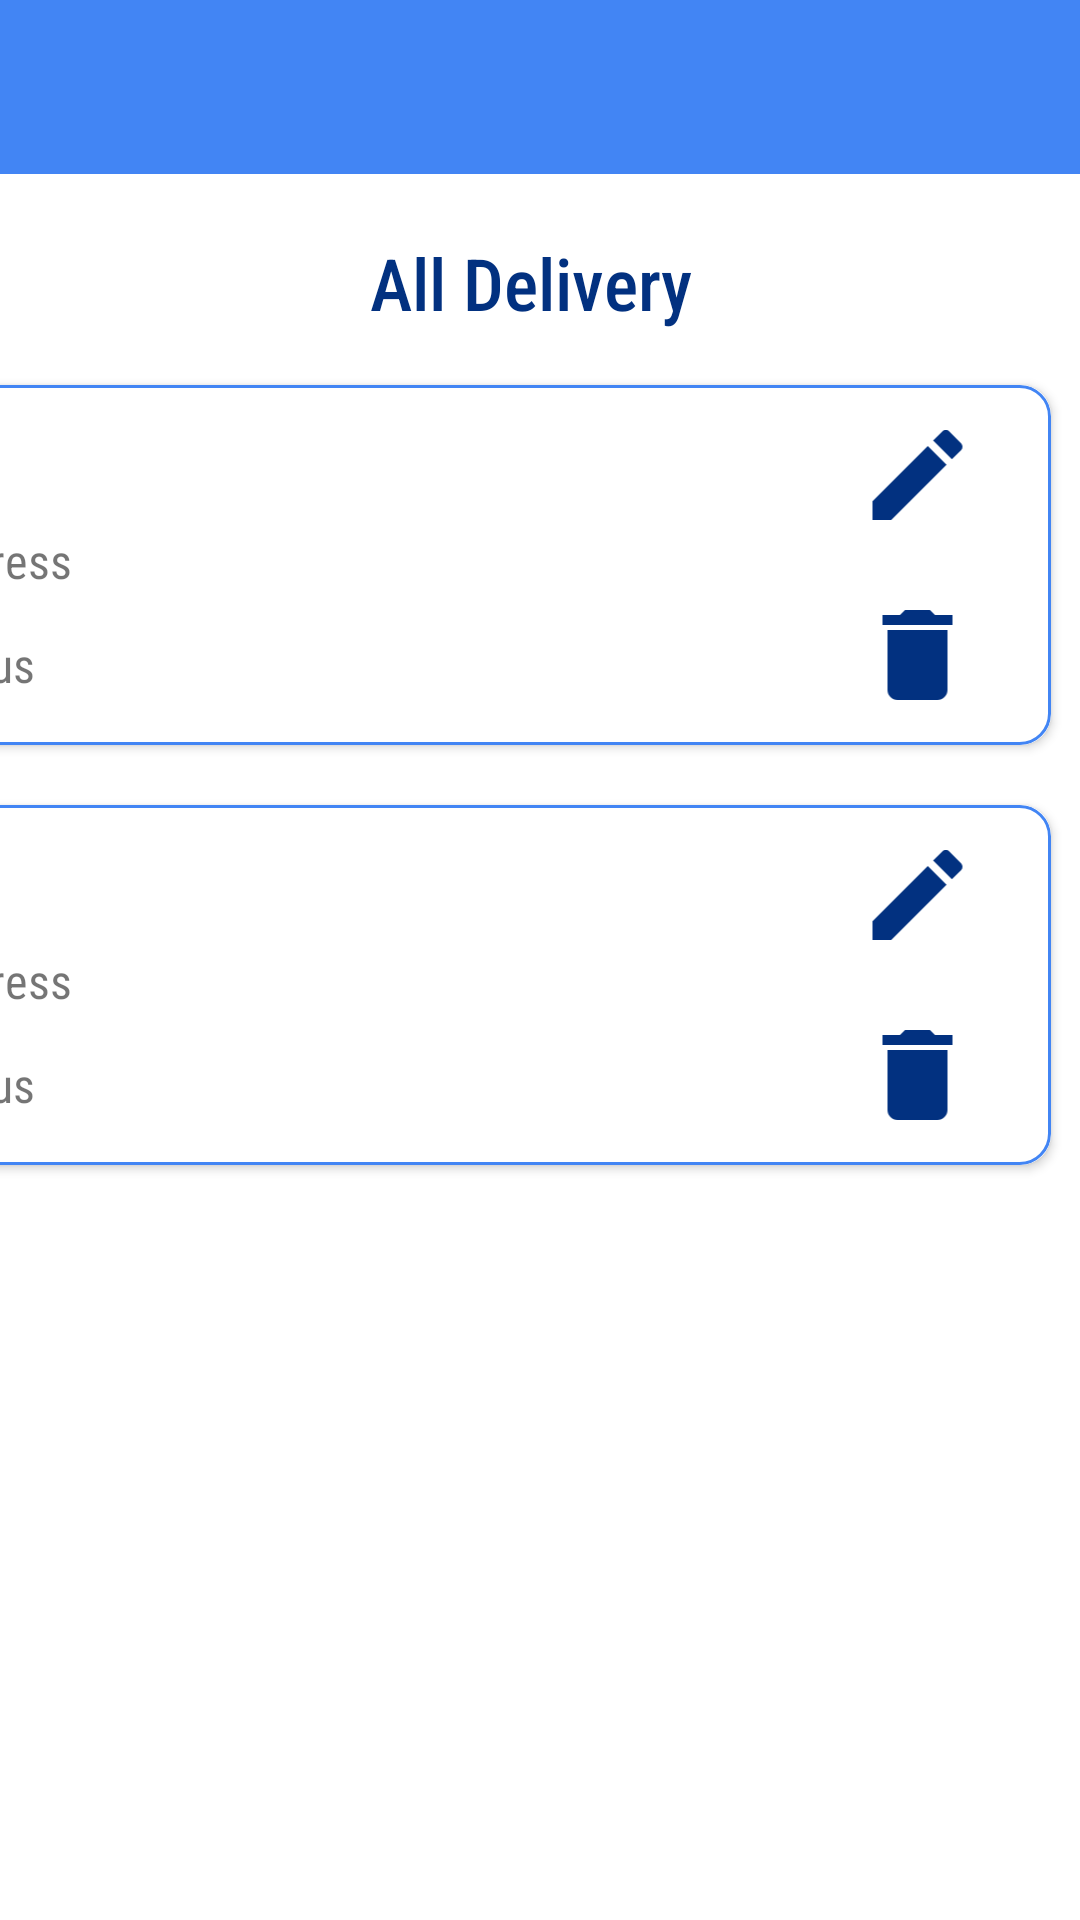

Reconstruct the res/layout file that produces this screen, plus the resources it refers to.
<!-- AndroidManifest.xml: application theme Theme.MAD_Encounters -->
<!-- res/layout/all_delivery_orders.xml -->
<?xml version="1.0" encoding="utf-8"?>
<androidx.constraintlayout.widget.ConstraintLayout xmlns:android="http://schemas.android.com/apk/res/android"
    xmlns:app="http://schemas.android.com/apk/res-auto"
    xmlns:tools="http://schemas.android.com/tools"
    android:layout_width="match_parent"
    android:layout_height="match_parent"
    tools:context=".AllDeliveryOrdersActivity">

    <TextView
        android:id="@+id/textView7"
        android:layout_width="415dp"
        android:layout_height="58dp"
        android:background="@color/light_blue"
        app:layout_constraintEnd_toEndOf="parent"
        app:layout_constraintStart_toStartOf="parent"
        app:layout_constraintTop_toTopOf="parent" />

    <TextView
        android:id="@+id/textView8"
        android:layout_width="wrap_content"
        android:layout_height="wrap_content"
        android:layout_marginTop="20dp"
        android:fontFamily="sans-serif-condensed-medium"
        android:text="All Delivery "
        android:textColor="#023180"
        android:textSize="24sp"
        app:layout_constraintEnd_toEndOf="parent"
        app:layout_constraintStart_toStartOf="parent"
        app:layout_constraintTop_toBottomOf="@+id/textView7" />


    <ImageView
        android:id="@+id/imageView4"
        android:layout_width="62dp"
        android:layout_height="36dp"
        android:layout_marginStart="@dimen/Back_Icon_Mgn"
        android:layout_marginTop="@dimen/Back_Icon_Mgn"
        app:layout_constraintStart_toStartOf="@+id/textView7"
        app:layout_constraintTop_toTopOf="@+id/textView7"
        app:srcCompat="@drawable/baseline_arrow_back_24" />

    <ImageView
        android:id="@+id/imageView5"
        android:layout_width="41dp"
        android:layout_height="37dp"
        android:layout_marginTop="9dp"
        android:layout_marginEnd="15dp"
        app:layout_constraintEnd_toEndOf="parent"
        app:layout_constraintTop_toTopOf="@+id/textView7"
        app:srcCompat="@drawable/baseline_menu_24" />

    <ScrollView
        android:id="@+id/scrollView4"
        android:layout_width="409dp"
        android:layout_height="619dp"
        android:layout_marginTop="8dp"
        app:layout_constraintEnd_toEndOf="parent"
        app:layout_constraintHorizontal_bias="1.0"
        app:layout_constraintStart_toStartOf="parent"
        app:layout_constraintTop_toBottomOf="@+id/textView8">

        <LinearLayout
            android:layout_width="match_parent"
            android:layout_height="200dp"
            android:orientation="vertical">

            <androidx.cardview.widget.CardView
                android:layout_width="match_parent"
                android:layout_height="120dp"
                android:layout_margin="10dp"
                app:cardCornerRadius="10dp">

                <LinearLayout
                    android:layout_width="match_parent"
                    android:layout_height="match_parent"
                    android:background="@drawable/orderbox"
                    android:orientation="horizontal">

                    <LinearLayout
                        android:layout_width="300dp"
                        android:layout_height="120dp"
                        android:orientation="vertical">

                        <TextView
                            android:id="@+id/textView9"
                            android:layout_width="match_parent"
                            android:layout_height="wrap_content"
                            android:layout_marginLeft="10dp"
                            android:layout_marginTop="13dp"
                            android:fontFamily="sans-serif-condensed"
                            android:text="Date"
                            android:textSize="16sp" />

                        <TextView
                            android:id="@+id/textView19"
                            android:layout_width="match_parent"
                            android:layout_height="wrap_content"
                            android:layout_marginLeft="10dp"
                            android:layout_marginTop="13dp"
                            android:fontFamily="sans-serif-condensed"
                            android:text="Address"
                            android:textSize="16sp" />

                        <TextView
                            android:id="@+id/textView20"
                            android:layout_width="match_parent"
                            android:layout_height="wrap_content"
                            android:layout_marginLeft="10dp"
                            android:layout_marginTop="13dp"
                            android:fontFamily="sans-serif-condensed"
                            android:text="Status"
                            android:textSize="16sp" />
                    </LinearLayout>

                    <LinearLayout
                        android:layout_width="match_parent"
                        android:layout_height="120dp"
                        android:orientation="vertical">

                        <ImageView
                            android:id="@+id/imageView12"
                            android:layout_width="match_parent"
                            android:layout_height="40dp"
                            android:layout_marginTop="10dp"
                            android:layout_marginBottom="20dp"
                            app:srcCompat="@drawable/baseline_edit_24" />

                        <ImageView
                            android:id="@+id/imageView11"
                            android:layout_width="match_parent"
                            android:layout_height="40dp"
                            android:layout_marginBottom="5dp"
                            app:srcCompat="@drawable/baseline_delete_24" />
                    </LinearLayout>

                </LinearLayout>
            </androidx.cardview.widget.CardView>

            <androidx.cardview.widget.CardView
                android:layout_width="match_parent"
                android:layout_height="120dp"
                android:layout_margin="10dp"
                app:cardCornerRadius="10dp">

                <LinearLayout
                    android:layout_width="match_parent"
                    android:layout_height="match_parent"
                    android:background="@drawable/orderbox"
                    android:orientation="horizontal">

                    <LinearLayout
                        android:layout_width="300dp"
                        android:layout_height="120dp"
                        android:orientation="vertical">

                        <TextView
                            android:id="@+id/textView9"
                            android:layout_width="match_parent"
                            android:layout_height="wrap_content"
                            android:layout_marginLeft="10dp"
                            android:layout_marginTop="13dp"
                            android:fontFamily="sans-serif-condensed"
                            android:text="Date"
                            android:textSize="16sp" />

                        <TextView
                            android:id="@+id/textView19"
                            android:layout_width="match_parent"
                            android:layout_height="wrap_content"
                            android:layout_marginLeft="10dp"
                            android:layout_marginTop="13dp"
                            android:fontFamily="sans-serif-condensed"
                            android:text="Address"
                            android:textSize="16sp" />

                        <TextView
                            android:id="@+id/textView20"
                            android:layout_width="match_parent"
                            android:layout_height="wrap_content"
                            android:layout_marginLeft="10dp"
                            android:layout_marginTop="13dp"
                            android:fontFamily="sans-serif-condensed"
                            android:text="Status"
                            android:textSize="16sp" />
                    </LinearLayout>

                    <LinearLayout
                        android:layout_width="match_parent"
                        android:layout_height="120dp"
                        android:orientation="vertical">

                        <ImageView
                            android:id="@+id/imageView12"
                            android:layout_width="match_parent"
                            android:layout_height="40dp"
                            android:layout_marginTop="10dp"
                            android:layout_marginBottom="20dp"
                            app:srcCompat="@drawable/baseline_edit_24" />

                        <ImageView
                            android:id="@+id/imageView11"
                            android:layout_width="match_parent"
                            android:layout_height="40dp"
                            android:layout_marginBottom="5dp"
                            app:srcCompat="@drawable/baseline_delete_24" />
                    </LinearLayout>

                </LinearLayout>
            </androidx.cardview.widget.CardView>

        </LinearLayout>
    </ScrollView>

</androidx.constraintlayout.widget.ConstraintLayout>
<!-- resources referenced by this layout -->
<resources>
  <color name="light_blue">#4285F4</color>
  <dimen name="Back_Icon_Mgn">10dp</dimen>
  <!-- drawable baseline_delete_24 (drawable) -->
  <vector android:height="24dp" android:tint="#023180"
      android:viewportHeight="24" android:viewportWidth="24"
      android:width="24dp" xmlns:android="http://schemas.android.com/apk/res/android">
      <path android:fillColor="@android:color/white" android:pathData="M6,19c0,1.1 0.9,2 2,2h8c1.1,0 2,-0.9 2,-2V7H6v12zM19,4h-3.5l-1,-1h-5l-1,1H5v2h14V4z"/>
  </vector>
  <!-- drawable baseline_edit_24 (drawable) -->
  <vector android:height="24dp" android:tint="#023180"
      android:viewportHeight="24" android:viewportWidth="24"
      android:width="24dp" xmlns:android="http://schemas.android.com/apk/res/android">
      <path android:fillColor="@android:color/white" android:pathData="M3,17.25V21h3.75L17.81,9.94l-3.75,-3.75L3,17.25zM20.71,7.04c0.39,-0.39 0.39,-1.02 0,-1.41l-2.34,-2.34c-0.39,-0.39 -1.02,-0.39 -1.41,0l-1.83,1.83 3.75,3.75 1.83,-1.83z"/>
  </vector>
  <!-- drawable orderbox (drawable) -->
  <?xml version="1.0" encoding="utf-8"?>
  <shape xmlns:android="http://schemas.android.com/apk/res/android">
      <stroke
          android:width="1dp"
          android:color="@color/light_blue" />
  
      <solid android:color="#fff" />
  
      <corners
          android:radius="10dp"
          android:topRightRadius="10dp"
          android:topLeftRadius="10dp"
          android:bottomRightRadius="10dp"
          android:bottomLeftRadius="10dp"/>
  </shape>
  <style name="Theme.MAD_Encounters" parent="Theme.MaterialComponents.DayNight.NoActionBar">
          
          <item name="colorPrimary">@color/light_blue</item>
          <item name="colorPrimaryVariant">@color/dark_blue</item>
          <item name="colorOnPrimary">@color/white</item>
          
          <item name="colorSecondary">@color/teal_200</item>
          <item name="colorSecondaryVariant">@color/teal_700</item>
          <item name="colorOnSecondary">@color/black</item>
          
          <item name="android:statusBarColor">?attr/colorPrimaryVariant</item>
          
      </style>
  <color name="dark_blue">#FF023180</color>
  <color name="white">#FFFFFFFF</color>
  <color name="teal_200">#FF03DAC5</color>
  <color name="teal_700">#FF018786</color>
  <color name="black">#FF000000</color>
</resources>
